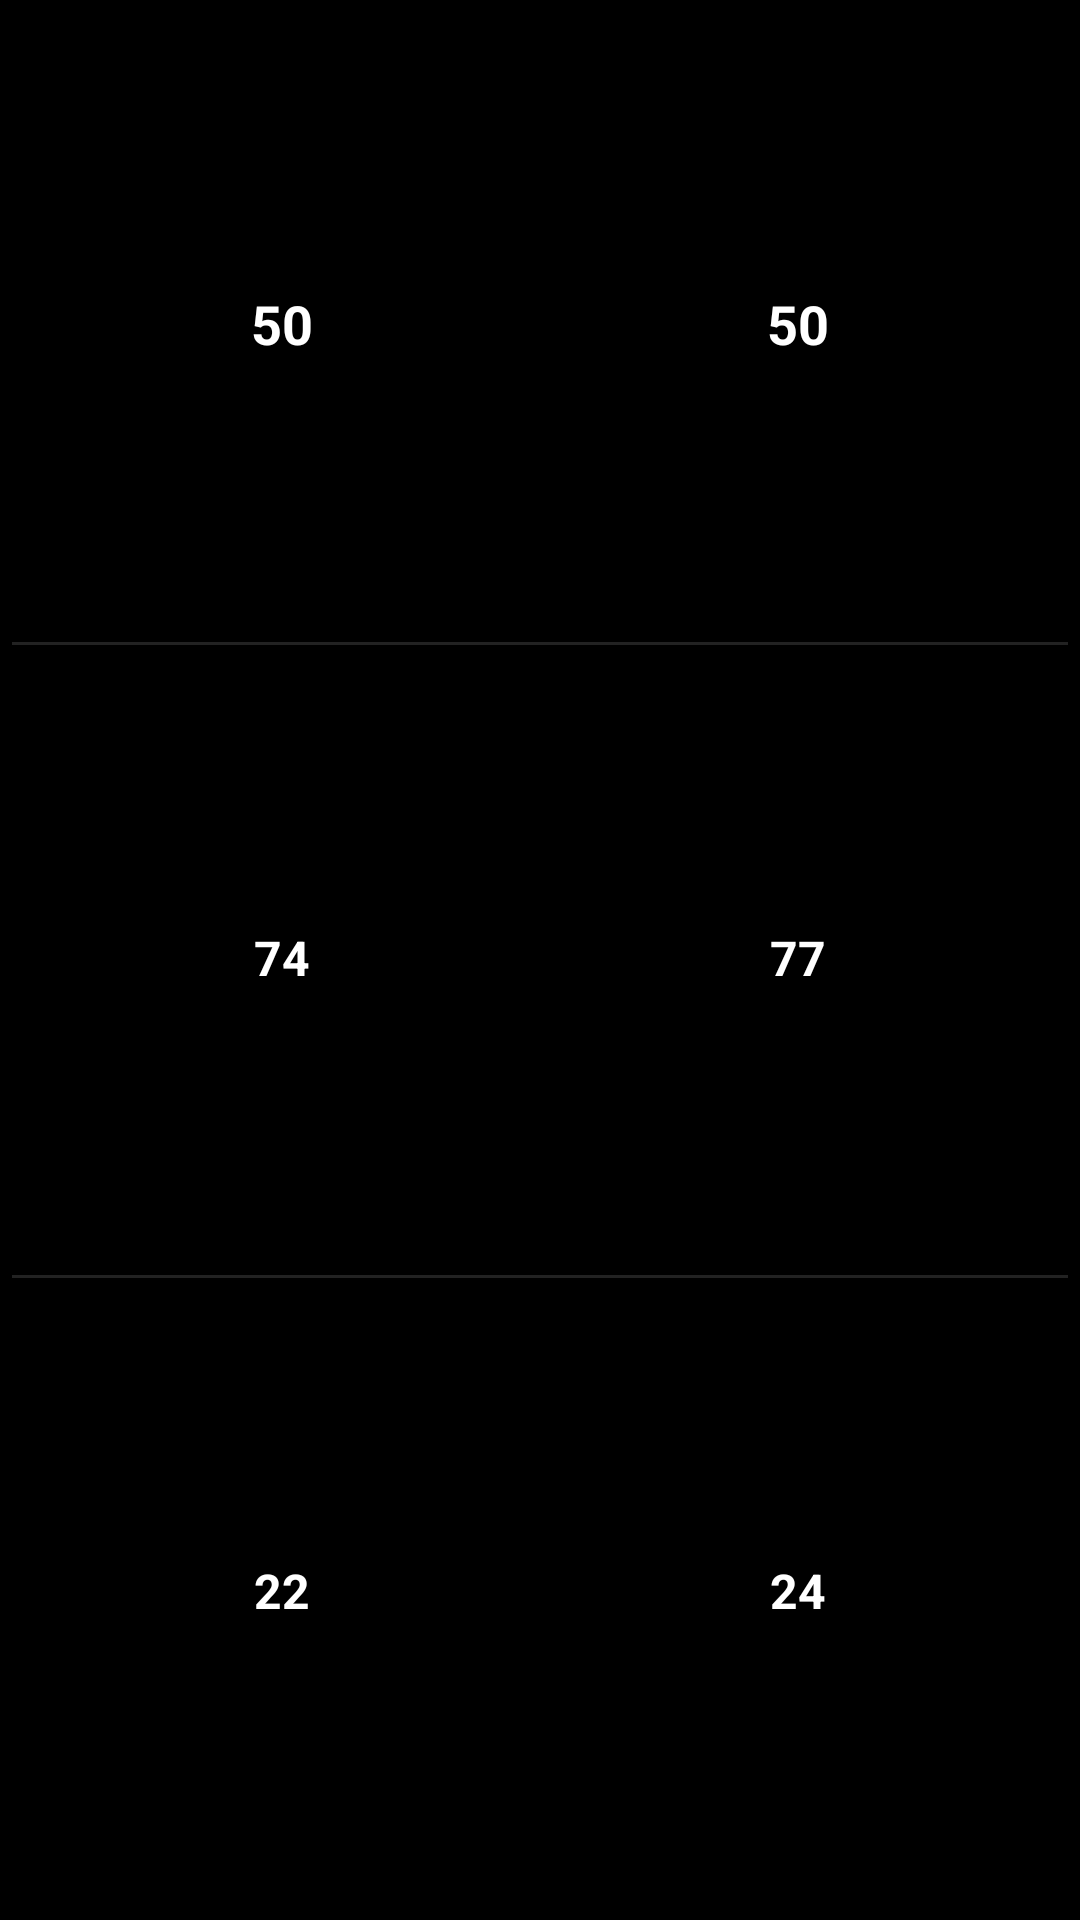

The Android layout XML behind this screen, and the referenced resources:
<!-- AndroidManifest.xml: application theme Theme.KPedal -->
<!-- res/layout/datatype_full_overview_medium.xml -->
<?xml version="1.0" encoding="utf-8"?>
<LinearLayout xmlns:android="http://schemas.android.com/apk/res/android"
    android:layout_width="match_parent"
    android:layout_height="match_parent"
    android:orientation="vertical"
    android:padding="4dp">

    
    <LinearLayout
        android:layout_width="match_parent"
        android:layout_height="0dp"
        android:layout_weight="1"
        android:orientation="horizontal"
        android:gravity="center"
        android:paddingHorizontal="4dp">

        <TextView
            android:id="@+id/balance_left"
            android:layout_width="0dp"
            android:layout_height="match_parent"
            android:layout_weight="1"
            android:text="50"
            android:textSize="18sp"
            android:textStyle="bold"
            android:textColor="@color/text_primary"
            android:gravity="center"
            android:includeFontPadding="false" />

        <TextView
            android:id="@+id/balance_right"
            android:layout_width="0dp"
            android:layout_height="match_parent"
            android:layout_weight="1"
            android:text="50"
            android:textSize="18sp"
            android:textStyle="bold"
            android:textColor="@color/text_primary"
            android:gravity="center"
            android:includeFontPadding="false" />
    </LinearLayout>

    
    <FrameLayout
        android:layout_width="match_parent"
        android:layout_height="1dp"
        android:background="@color/divider" />

    
    <LinearLayout
        android:layout_width="match_parent"
        android:layout_height="0dp"
        android:layout_weight="1"
        android:orientation="horizontal"
        android:gravity="center"
        android:paddingHorizontal="4dp">

        <TextView
            android:id="@+id/te_left"
            android:layout_width="0dp"
            android:layout_height="match_parent"
            android:layout_weight="1"
            android:text="74"
            android:textSize="16sp"
            android:textStyle="bold"
            android:textColor="@color/text_primary"
            android:gravity="center"
            android:includeFontPadding="false" />

        <TextView
            android:id="@+id/te_right"
            android:layout_width="0dp"
            android:layout_height="match_parent"
            android:layout_weight="1"
            android:text="77"
            android:textSize="16sp"
            android:textStyle="bold"
            android:textColor="@color/text_primary"
            android:gravity="center"
            android:includeFontPadding="false" />
    </LinearLayout>

    
    <FrameLayout
        android:layout_width="match_parent"
        android:layout_height="1dp"
        android:background="@color/divider" />

    
    <LinearLayout
        android:layout_width="match_parent"
        android:layout_height="0dp"
        android:layout_weight="1"
        android:orientation="horizontal"
        android:gravity="center"
        android:paddingHorizontal="4dp">

        <TextView
            android:id="@+id/ps_left"
            android:layout_width="0dp"
            android:layout_height="match_parent"
            android:layout_weight="1"
            android:text="22"
            android:textSize="16sp"
            android:textStyle="bold"
            android:textColor="@color/text_primary"
            android:gravity="center"
            android:includeFontPadding="false" />

        <TextView
            android:id="@+id/ps_right"
            android:layout_width="0dp"
            android:layout_height="match_parent"
            android:layout_weight="1"
            android:text="24"
            android:textSize="16sp"
            android:textStyle="bold"
            android:textColor="@color/text_primary"
            android:gravity="center"
            android:includeFontPadding="false" />
    </LinearLayout>

</LinearLayout>
<!-- resources referenced by this layout -->
<resources>
  <color name="divider">#FF222222</color>
  <color name="text_primary">#FFFFFFFF</color>
  <style name="Theme.KPedal" parent="android:Theme.Material.NoActionBar">
          <item name="android:windowBackground">@color/background</item>
          <item name="android:colorPrimary">@color/status_optimal</item>
          <item name="android:colorAccent">@color/status_optimal</item>
          <item name="android:statusBarColor">@color/background</item>
          <item name="android:navigationBarColor">@color/background</item>
      </style>
  <color name="background">#FF000000</color>
  <color name="status_optimal">#FF4CAF50</color>
</resources>
